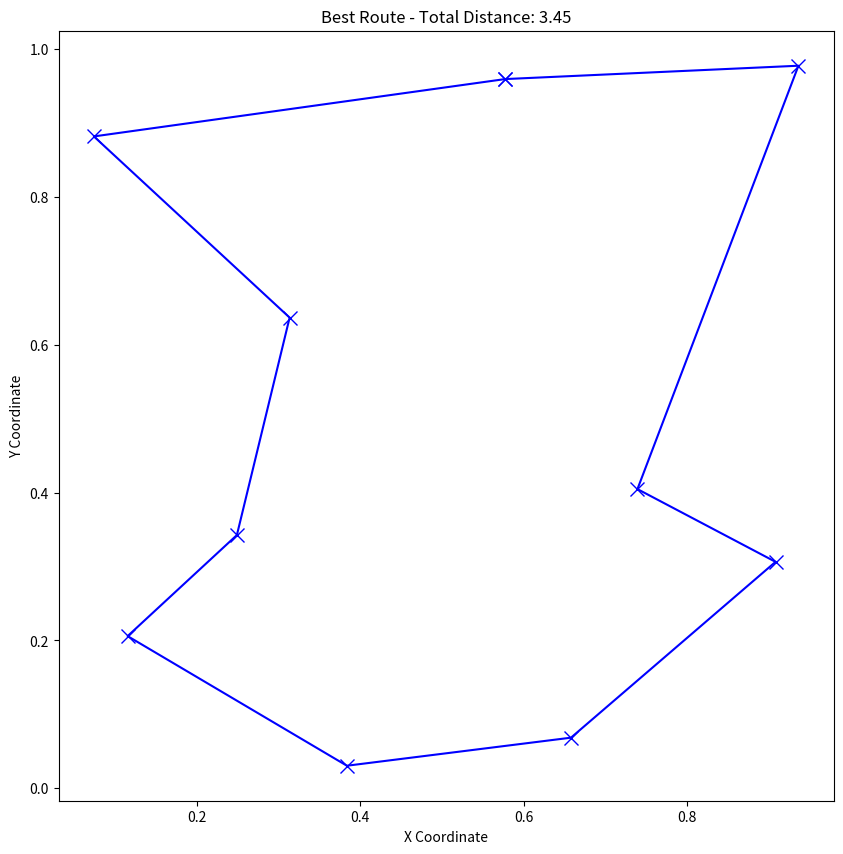

This chart was generated by the following Python code:
import numpy as np
import matplotlib.pyplot as plt
import random

# This function calculates the Euclidean distance between two cities
def distance(city1, city2):
    return np.sqrt((city1[0]-city2[0])**2 + (city1[1]-city2[1])**2)

# This function calculates the total distance of a route
def total_distance(cities):
    return sum([distance(cities[i-1], cities[i]) for i in range(len(cities))])

# This function performs a crossover operation on two parent routes to generate a child route
def crossover(parent1, parent2):
    child = parent1[:len(parent1)//2]
    child += [item for item in parent2 if item not in child]
    return child

# This function performs a mutation operation on a route by swapping two cities with a certain mutation rate
def mutate(route, mutation_rate):
    for swapped in range(len(route)):
        if(random.random() < mutation_rate):
            swap_with = int(random.random() * len(route))

            city1 = route[swapped]
            city2 = route[swap_with]

            route[swapped] = city2
            route[swap_with] = city1
    return route

# This function runs the Genetic Algorithm for the Traveling Salesman Problem
def genetic_algorithm(cities, pop_size, mutation_rate, generations):
    population = [random.sample(cities, len(cities)) for _ in range(pop_size)]
    for _ in range(generations):
        scores = [(total_distance(individual), individual) for individual in population]
        scores.sort()
        selected = [individual for _, individual in scores[:pop_size//2]]
        population = selected
        for _ in range(len(population), pop_size):
            individual1 = population[int(random.random() * len(population))]
            individual2 = population[int(random.random() * len(population))]
            child = crossover(individual1, individual2)
            child = mutate(child, mutation_rate)
            population.append(child)
    return min(population, key=total_distance)

#This function plots the best route
def plot_route(route):
    # Unpack the first and second city coordinates to x and y respectively
    x, y = zip(*route)

    # Add the first city at the end of the route to close the loop
    x = list(x) + [x[0]]
    y = list(y) + [y[0]]

    plt.figure(figsize=(10, 10))
    plt.plot(x, y, 'xb-', markersize=10)
    plt.title(f'Best Route - Total Distance: {total_distance(route):.2f}')
    plt.xlabel('X Coordinate')
    plt.ylabel('Y Coordinate')
    plt.show()

# Example Usage
n = 10  # Number of cities
pop_size = 50  # Population size
mutation_rate = 0.01  # Mutation rate
generations = 100  # Number of generations

# Generate random cities
cities = [tuple(x) for x in np.random.rand(n, 2).tolist()]

# Run Genetic Algorithm
best_route = genetic_algorithm(cities, pop_size, mutation_rate, generations)

print("Best Route:", best_route)
print("Best Distance:", total_distance(best_route))

plot_route(best_route)
